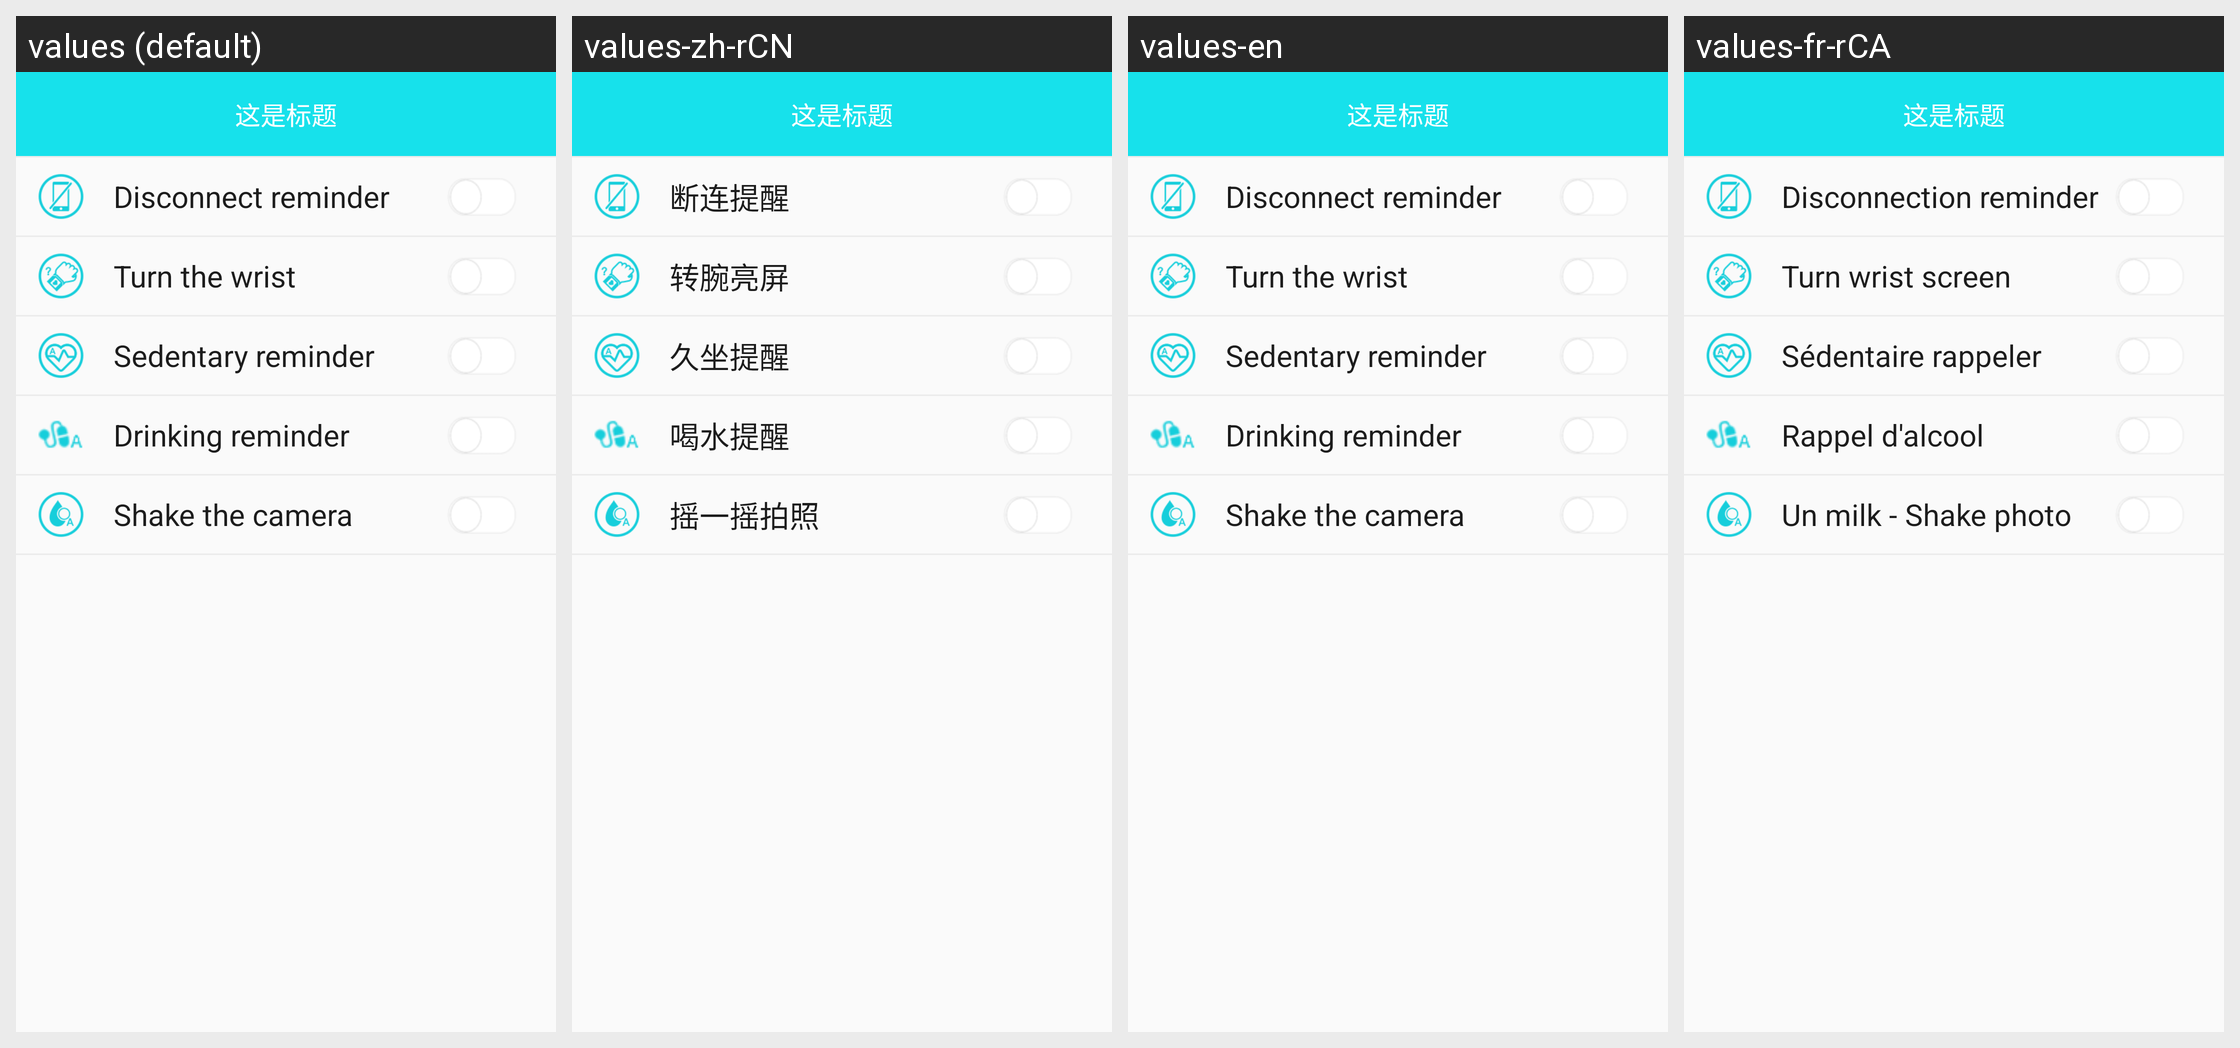

For this localized Android screen grid, give each drawn string resource with its value in every locale shown.
Android screen res/layout/activity_b15p_switch_layout.xml rendered under 4 locales, left to right: values (default), values-zh-rCN, values-en, values-fr-rCA. Device: Nexus 5 (rendered at 1080×1920; each locale shown at half size, 540×960, under a caption strip naming it); theme BAppTheme.
Other locales in the repository, not shown: values-de-rDE, values-es-rES, values-fr-rBE, values-fr-rFR, values-it-rCH, values-it-rIT, values-ja-rJP, values-ko-rKR, values-pt-rBR, values-ru-rRU, values-vi-rVN, values-zh-rHK, values-zh-rTW.
Strings drawn on this screen, with the default value and each locale's value (text and hints the layout hard-codes, and strings that could not be matched under every locale, appear in the picture but are not listed):

string_disconnection_reminder
  values: Disconnect reminder
  values-zh-rCN: 断连提醒
  values-en: Disconnect reminder
  values-fr-rCA: Disconnection reminder

string_turning_wrist_screen
  values: Turn the wrist
  values-zh-rCN: 转腕亮屏
  values-en: Turn the wrist
  values-fr-rCA: Turn wrist screen

Sedentaryreminder
  values: Sedentary reminder
  values-zh-rCN: 久坐提醒
  values-en: Sedentary reminder
  values-fr-rCA: Sédentaire rappeler

string_water_clock
  values: Drinking reminder
  values-zh-rCN: 喝水提醒
  values-en: Drinking reminder
  values-fr-rCA: Rappel d'alcool

yaoyiyaoPhotograph
  values: Shake the camera
  values-zh-rCN: 摇一摇拍照
  values-en: Shake the camera
  values-fr-rCA: Un milk - Shake photo
